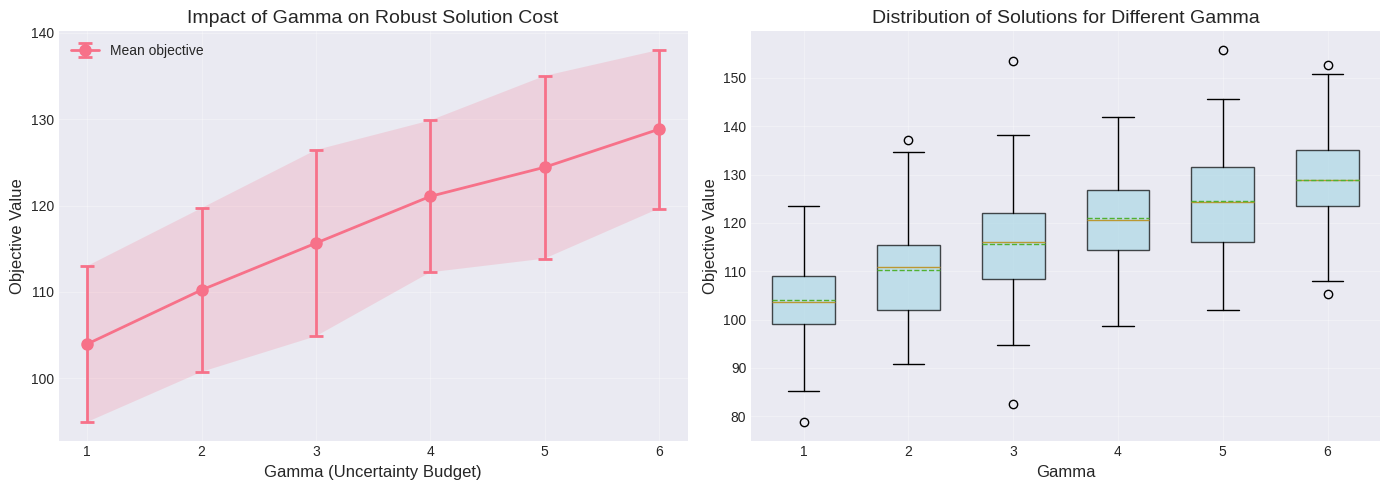

Reproduce this figure in Python. (Note: this script raises an exception after producing the figure.)
import numpy as np
import matplotlib.pyplot as plt
import seaborn as sns
from typing import List, Dict, Tuple
import pandas as pd

class ExperimentVisualizer:
    def __init__(self, style='seaborn-v0_8-darkgrid'):
        plt.style.use(style)
        sns.set_palette("husl")
        
    def plot_robust_gamma_analysis(self, gamma_values: List[float], 
                                   objectives: List[List[float]]):
        """
        Анализ влияния Gamma на робастные решения
        
        Args:
            gamma_values: список значений Gamma
            objectives: список списков objective values для каждого Gamma
                       [ [obj_for_gamma1], [obj_for_gamma2], ... ]
        """
        fig, axes = plt.subplots(1, 2, figsize=(14, 5))
        
        # График 1: Средние значения с доверительными интервалами
        means = [np.mean(objs) for objs in objectives]
        stds = [np.std(objs) for objs in objectives]
        
        ax1 = axes[0]
        ax1.errorbar(gamma_values, means, yerr=stds, 
                    marker='o', capsize=5, capthick=2, 
                    linewidth=2, markersize=8, 
                    label='Mean objective')
        ax1.fill_between(gamma_values, 
                        np.array(means) - np.array(stds),
                        np.array(means) + np.array(stds),
                        alpha=0.2)
        ax1.set_xlabel('Gamma (Uncertainty Budget)', fontsize=12)
        ax1.set_ylabel('Objective Value', fontsize=12)
        ax1.set_title('Impact of Gamma on Robust Solution Cost', fontsize=14)
        ax1.grid(True, alpha=0.3)
        ax1.legend()
        
        # График 2: Box plots для каждого Gamma
        ax2 = axes[1]
        data_to_plot = [objs for objs in objectives]
        bp = ax2.boxplot(data_to_plot, positions=gamma_values, 
                        widths=0.6, patch_artist=True,
                        showmeans=True, meanline=True)
        
        # Раскрашиваем box plots
        for box in bp['boxes']:
            box.set_facecolor('lightblue')
            box.set_alpha(0.7)
            
        ax2.set_xlabel('Gamma', fontsize=12)
        ax2.set_ylabel('Objective Value', fontsize=12)
        ax2.set_title('Distribution of Solutions for Different Gamma', fontsize=14)
        ax2.grid(True, alpha=0.3)
        
        plt.tight_layout()
        if save_path:
            plt.savefig(save_path, dpi=300, bbox_inches='tight')
        plt.show()
        
    def plot_stochastic_comparison(self, risk_neutral_objs: List[float],
                                  risk_averse_objs: List[float],
                                  alpha: float = 0.9):
        """
        Сравнение risk-neutral и risk-averse подходов
        
        Args:
            risk_neutral_objs: список objective values для risk-neutral
            risk_averse_objs: список objective values для risk-averse
            alpha: уровень CVaR
        """
        fig, axes = plt.subplots(1, 2, figsize=(14, 5))
        
        # График 1: Box plot сравнения
        ax1 = axes[0]
        data = [risk_neutral_objs, risk_averse_objs]
        labels = ['Risk-Neutral', f'Risk-Averse (α={alpha})']
        
        bp = ax1.boxplot(data, labels=labels, patch_artist=True,
                        showmeans=True, meanline=True)
        
        # Раскрашиваем
        colors = ['lightgreen', 'lightcoral']
        for box, color in zip(bp['boxes'], colors):
            box.set_facecolor(color)
            box.set_alpha(0.7)
            
        ax1.set_ylabel('Objective Value', fontsize=12)
        ax1.set_title('Comparison: Risk-Neutral vs Risk-Averse', fontsize=14)
        ax1.grid(True, alpha=0.3)
        
        # Добавляем статистику
        stats_text = f"Risk-Neutral:\nMean: {np.mean(risk_neutral_objs):.2f}\nStd: {np.std(risk_neutral_objs):.2f}\n\n"
        stats_text += f"Risk-Averse (α={alpha}):\nMean: {np.mean(risk_averse_objs):.2f}\nStd: {np.std(risk_averse_objs):.2f}\n"
        stats_text += f"Difference: {np.mean(risk_averse_objs) - np.mean(risk_neutral_objs):.2f}"
        
        ax1.text(0.05, 0.95, stats_text, transform=ax1.transAxes,
                fontsize=10, verticalalignment='top',
                bbox=dict(boxstyle='round', facecolor='wheat', alpha=0.5))
        
        # График 2: Гистограммы распределения
        ax2 = axes[1]
        ax2.hist(risk_neutral_objs, bins=20, alpha=0.5, 
                label='Risk-Neutral', color='green', density=True)
        ax2.hist(risk_averse_objs, bins=20, alpha=0.5, 
                label=f'Risk-Averse (α={alpha})', color='red', density=True)
        
        ax2.axvline(np.mean(risk_neutral_objs), color='green', 
                   linestyle='--', linewidth=2, label='Mean RN')
        ax2.axvline(np.mean(risk_averse_objs), color='red', 
                   linestyle='--', linewidth=2, label='Mean RA')
        
        ax2.set_xlabel('Objective Value', fontsize=12)
        ax2.set_ylabel('Density', fontsize=12)
        ax2.set_title('Distribution of Solution Costs', fontsize=14)
        ax2.legend()
        ax2.grid(True, alpha=0.3)
        
        plt.tight_layout()
        plt.show()
        
    def plot_alpha_sensitivity(self, alpha_values: List[float],
                              objectives: List[List[float]]):
        """
        Анализ чувствительности к alpha в CVaR
        
        Args:
            alpha_values: список значений alpha
            objectives: список списков objective values для каждого alpha
        """
        fig, ax = plt.subplots(figsize=(10, 6))
        
        means = [np.mean(objs) for objs in objectives]
        stds = [np.std(objs) for objs in objectives]
        
        # Основная линия с доверительным интервалом
        ax.plot(alpha_values, means, 'b-o', linewidth=2, markersize=8, 
               label='Mean objective')
        ax.fill_between(alpha_values, 
                        np.array(means) - np.array(stds),
                        np.array(means) + np.array(stds),
                        alpha=0.2, color='blue')
        
        # Добавляем box plots для каждого alpha
        for i, (alpha, objs) in enumerate(zip(alpha_values, objectives)):
            # Добавляем jitter для точек
            x_jitter = np.random.normal(alpha, 0.01, len(objs))
            ax.scatter(x_jitter, objs, alpha=0.3, s=30, color='gray')
            
        ax.set_xlabel('α (CVaR Confidence Level)', fontsize=12)
        ax.set_ylabel('Objective Value', fontsize=12)
        ax.set_title('Sensitivity Analysis: Impact of α on Risk-Averse Solutions', 
                    fontsize=14)
        ax.grid(True, alpha=0.3)
        ax.legend()
        
        # Добавляем аннотацию
        ax.text(0.05, 0.95, f'Cost increase: {means[-1] - means[0]:.2f}',
               transform=ax.transAxes, fontsize=10,
               bbox=dict(boxstyle='round', facecolor='wheat', alpha=0.5))
        
        plt.tight_layout()
        plt.show()
        
    def plot_out_of_sample_performance(self, 
                                      risk_neutral_costs: List[float],
                                      risk_averse_costs: List[float],
                                      n_scenarios: int = 1000):
        """
        Оценка out-of-sample производительности
        
        Args:
            risk_neutral_costs: costs for risk-neutral solution on test scenarios
            risk_averse_costs: costs for risk-averse solution on test scenarios
            n_scenarios: количество out-of-sample сценариев
        """
        fig, axes = plt.subplots(1, 2, figsize=(14, 5))
        
        # График 1: ECDF (Empirical Cumulative Distribution Function)
        ax1 = axes[0]
        
        # Sort data for ECDF
        rn_sorted = np.sort(risk_neutral_costs)
        ra_sorted = np.sort(risk_averse_costs)
        
        # Calculate ECDF
        rn_ecdf = np.arange(1, len(rn_sorted) + 1) / len(rn_sorted)
        ra_ecdf = np.arange(1, len(ra_sorted) + 1) / len(ra_sorted)
        
        ax1.plot(rn_sorted, rn_ecdf, 'g-', linewidth=2, 
                label='Risk-Neutral')
        ax1.plot(ra_sorted, ra_ecdf, 'r-', linewidth=2, 
                label=f'Risk-Averse (α=0.9)')
        
        # Highlight CVaR region
        ax1.axvline(np.percentile(risk_neutral_costs, 90), 
                   color='green', linestyle='--', alpha=0.5)
        ax1.axvline(np.percentile(risk_averse_costs, 90), 
                   color='red', linestyle='--', alpha=0.5)
        
        ax1.set_xlabel('Cost', fontsize=12)
        ax1.set_ylabel('Cumulative Probability', fontsize=12)
        ax1.set_title('Out-of-Sample Performance: ECDF', fontsize=14)
        ax1.legend()
        ax1.grid(True, alpha=0.3)
        
        # График 2: Tail comparison (90th percentile and above)
        ax2 = axes[1]
        
        # Calculate tail metrics
        rn_tail = [c for c in risk_neutral_costs if c > np.percentile(risk_neutral_costs, 90)]
        ra_tail = [c for c in risk_averse_costs if c > np.percentile(risk_averse_costs, 90)]
        
        tail_data = [rn_tail, ra_tail]
        tail_labels = ['Risk-Neutral\n(90th percentile tail)', 
                      'Risk-Averse\n(90th percentile tail)']
        
        bp = ax2.boxplot(tail_data, labels=tail_labels, patch_artist=True)
        
        for box, color in zip(bp['boxes'], ['lightgreen', 'lightcoral']):
            box.set_facecolor(color)
            box.set_alpha(0.7)
            
        ax2.set_ylabel('Cost', fontsize=12)
        ax2.set_title('Tail Comparison (90th Percentile and Above)', fontsize=14)
        ax2.grid(True, alpha=0.3)
        
        # Add statistics
        stats_text = f"Tail Mean:\nRN: {np.mean(rn_tail):.2f}\nRA: {np.mean(ra_tail):.2f}\n\n"
        stats_text += f"Tail Std:\nRN: {np.std(rn_tail):.2f}\nRA: {np.std(ra_tail):.2f}\n\n"
        stats_text += f"Tail 95th:\nRN: {np.percentile(rn_tail, 95):.2f}\nRA: {np.percentile(ra_tail, 95):.2f}"
        
        ax2.text(0.05, 0.95, stats_text, transform=ax2.transAxes,
                fontsize=10, verticalalignment='top',
                bbox=dict(boxstyle='round', facecolor='wheat', alpha=0.5))
        
        plt.tight_layout()
        plt.show()
        
    def create_summary_table(self, results_dict: Dict[str, Dict[str, float]]):
        """
        Создание сводной таблицы результатов
        
        Args:
            results_dict: словарь с результатами для разных методов
        """
        df = pd.DataFrame(results_dict).T
        df.columns = ['Mean', 'Std', 'Min', 'Max', 'Median', '95th Percentile']
        
        print("\n" + "="*80)
        print("SUMMARY OF EXPERIMENT RESULTS")
        print("="*80)
        print(df.round(2))
        print("="*80)
        
        return df

# Пример использования:
if __name__ == "__main__":
    # Генерация демо-данных
    np.random.seed(42)
    
    visualizer = ExperimentVisualizer()
    
    # Демо для робастного анализа
    gamma_vals = [1, 2, 3, 4, 5, 6]
    objectives_gamma = [np.random.normal(100 + g*5, 10, 100) for g in gamma_vals]
    visualizer.plot_robust_gamma_analysis(gamma_vals, objectives_gamma)
    
    # Демо для стохастического сравнения
    rn_objs = np.random.normal(100, 15, 100)
    ra_objs = np.random.normal(115, 8, 100)
    visualizer.plot_stochastic_comparison(rn_objs, ra_objs, alpha=0.9)
    
    # Демо для alpha sensitivity
    alpha_vals = [0.5, 0.6, 0.7, 0.8, 0.9, 0.95]
    objectives_alpha = [np.random.normal(100 + a*30, 10, 100) for a in alpha_vals]
    visualizer.plot_alpha_sensitivity(alpha_vals, objectives_alpha)
    
    # Демо для out-of-sample
    rn_test = np.random.normal(100, 20, 1000)
    ra_test = np.random.normal(112, 10, 1000)
    visualizer.plot_out_of_sample_performance(rn_test, ra_test)
